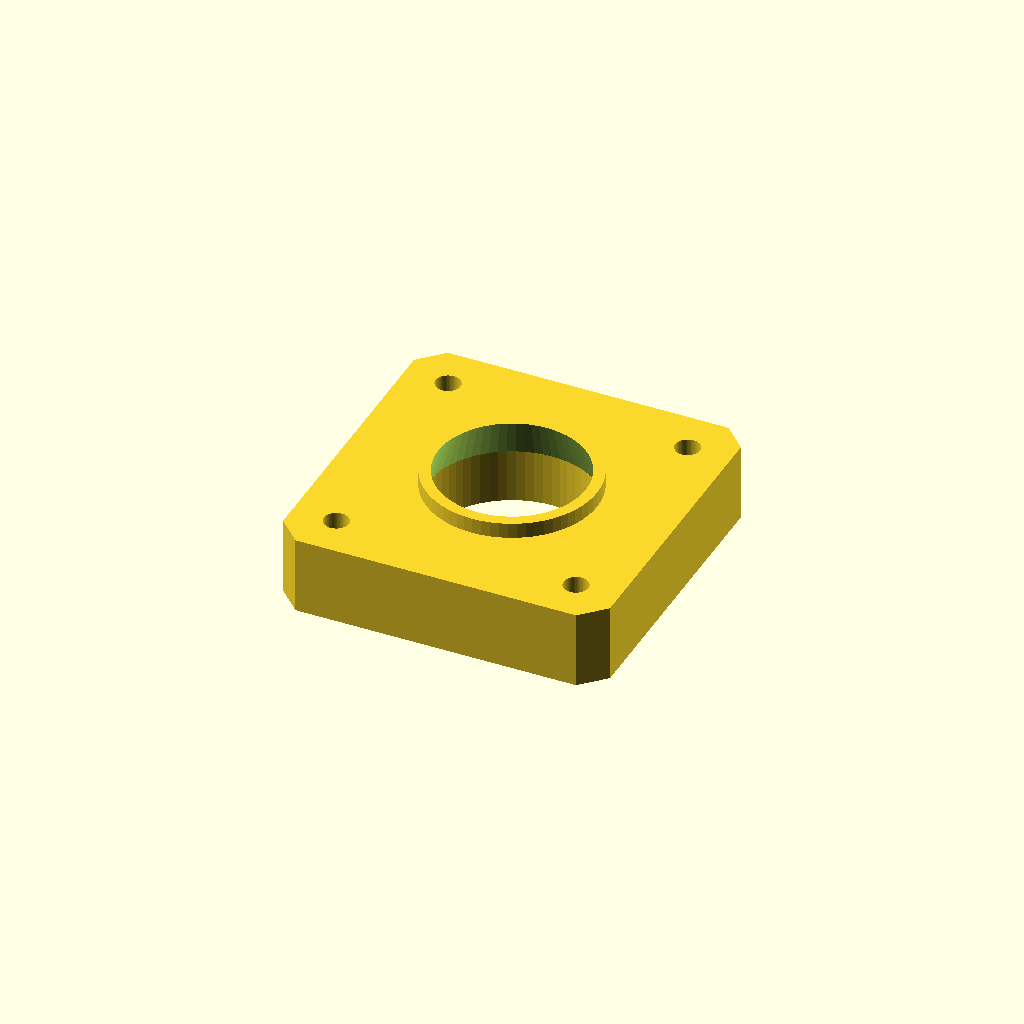
Cell 1 — every parameter at its default value.
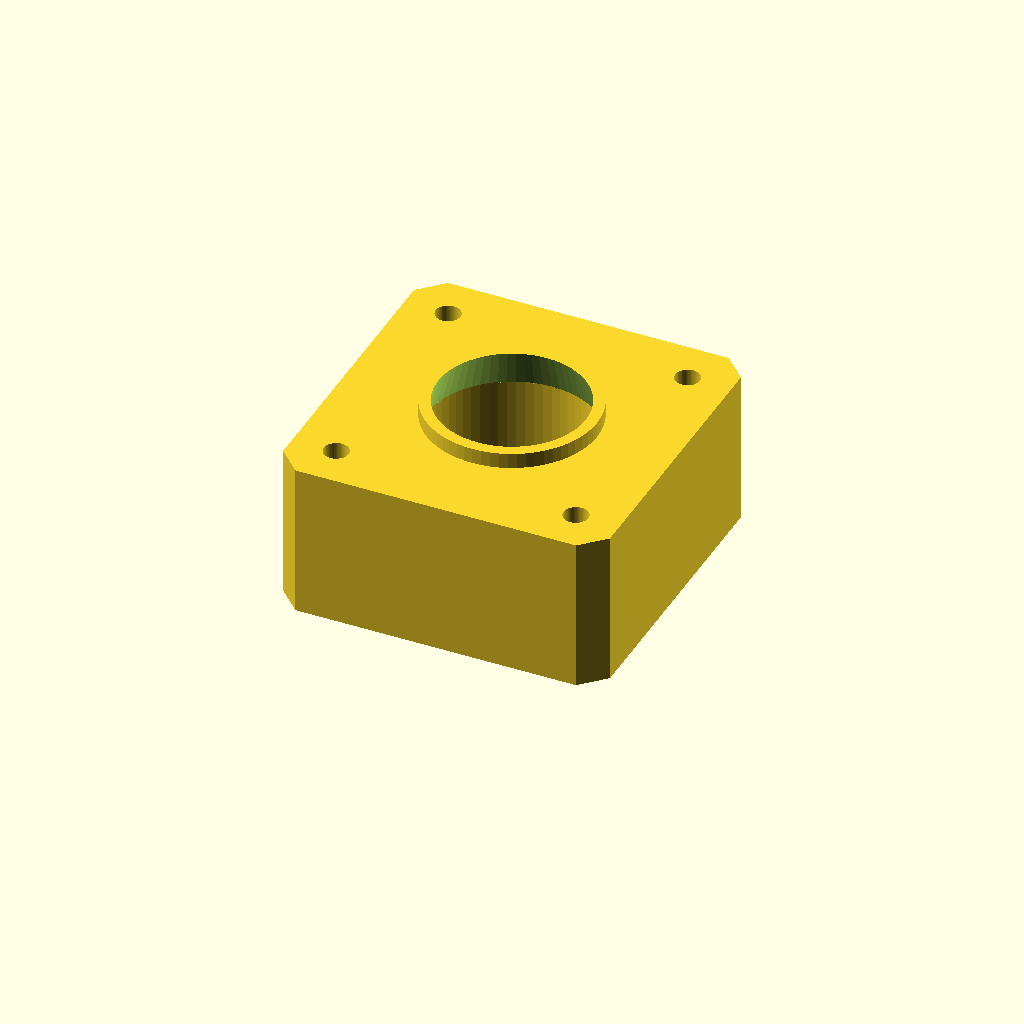
Cell 2: the same model with HEIGHT = 20.
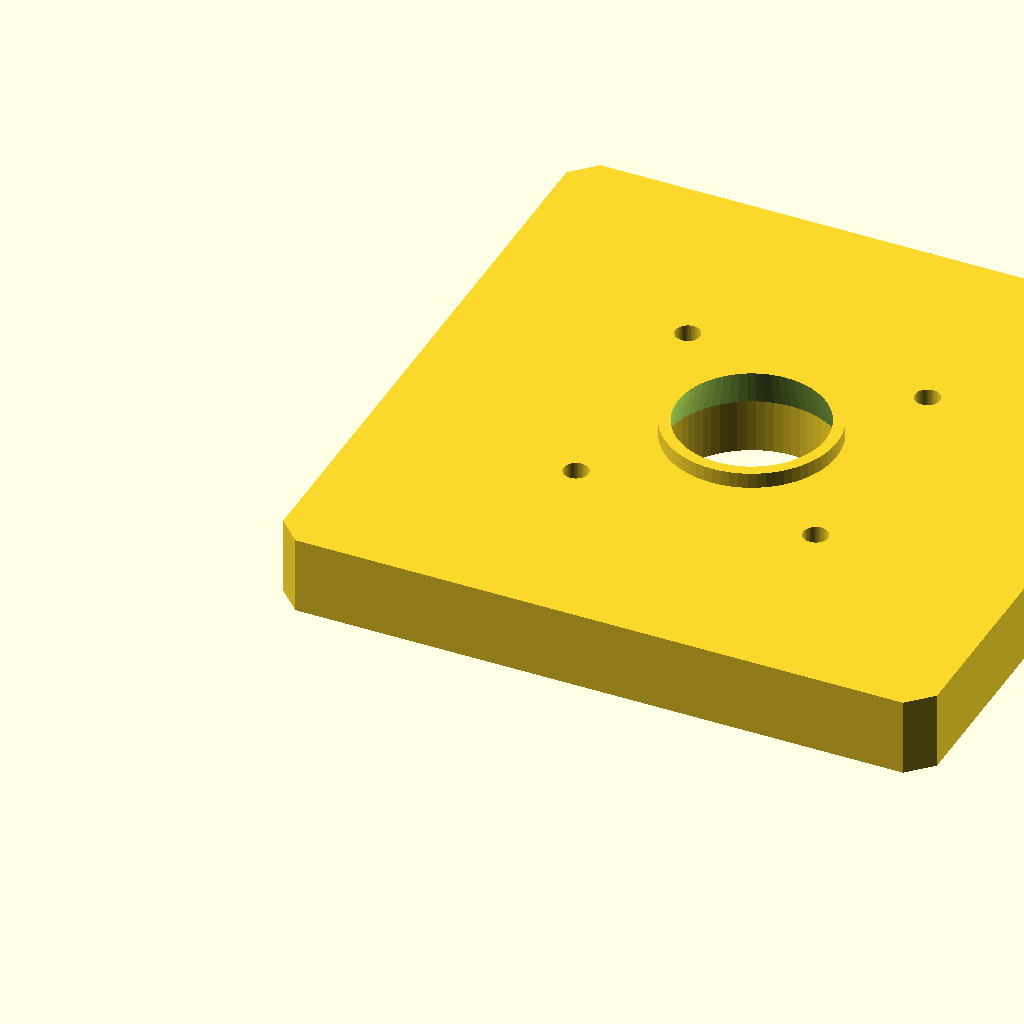
Cell 3: BASE_SIZE = 84.6 (everything else at default).
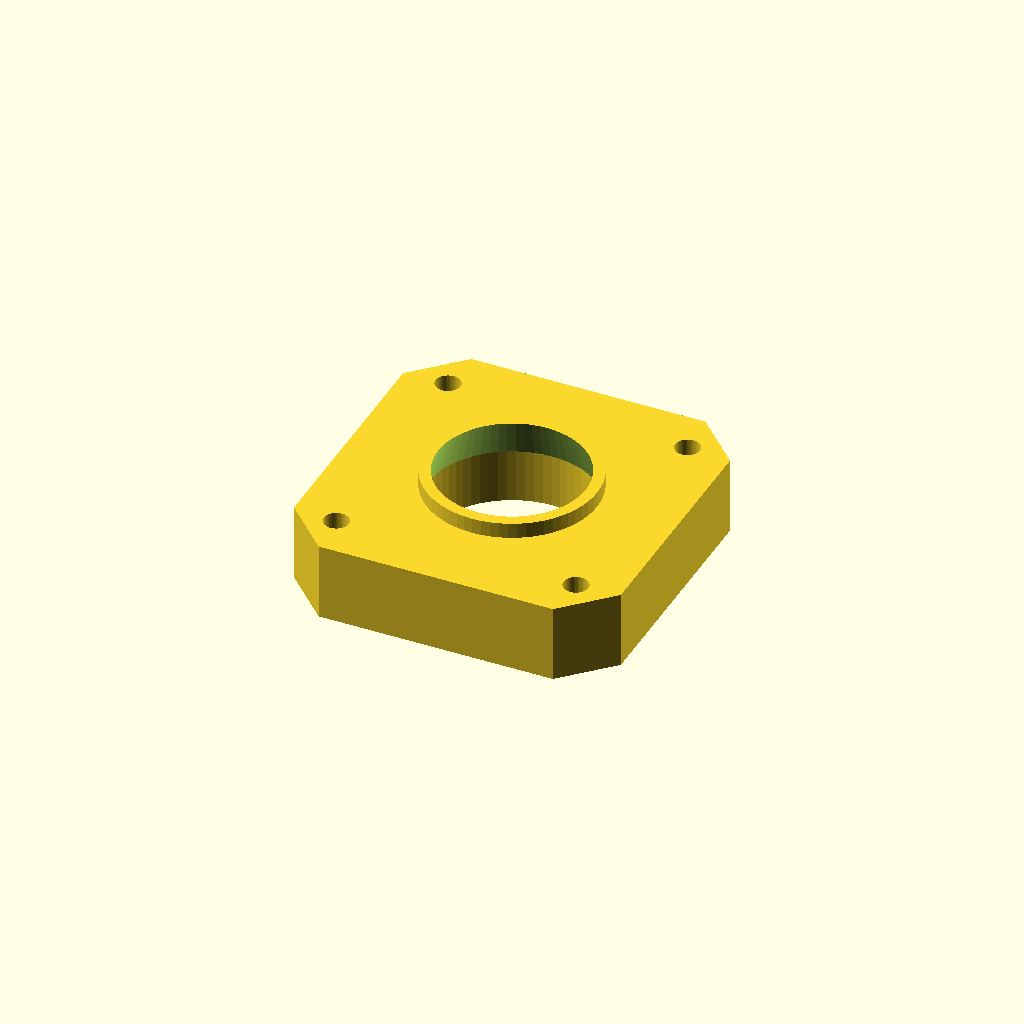
Cell 4: BASE_CHAMFER = 6 (everything else at default).
All cells are drawn from one camera (rotation 55°, 0°, 25°, orthographic, colour scheme Cornfield), so only the parameter changes between them.
The OpenSCAD source (inputs/thingiverse/files/thing-1366045/files/NemaSpacerPlate.scad):
/*
 * Customizable spacer plate for NEMA motors.
 * Change the values to your needs.
 * The outer fit will not be generated, if the height is lower than 5.0mm.
 * (c) 2016 by Roman Buchert (roman.buchert@googlemail.com)
 * This file is licensed by "by-nc-sa"
 */
 
//Height of the distance plate in mm
HEIGHT= 10.0;

//Base size of the stepper motor. 42.3mm on NEMA 17.
BASE_SIZE = 42.3;

//Chamfer of the stepper motor. Something about 3mm on a NEMA 17.
BASE_CHAMFER = 3.0;

//Distance of the mounting hole of the stepper motor. 31mm on NEMA 17.
HOLE_DISTANCE = 31.0;

//Size of the mounting hole of the stepper motor. M3 on NEMA 17, so the hole should be something about 3.2mm.
HOLE_DIAMETER = 3.2;

//Size of the mounting fit. 22mm on NEMA 17.
FIT_DIAMETER = 22.0;

//Shape of the base plate.
module plate(){
    //Outline
    P = [
        0,
        BASE_CHAMFER,
        (BASE_SIZE - BASE_CHAMFER),
        BASE_SIZE,
    ];
    //Mounting holes
    H = [ 
        (BASE_SIZE - HOLE_DISTANCE) / 2.0,
        BASE_SIZE - ((BASE_SIZE - HOLE_DISTANCE) / 2.0)
    ];
    
    //Points of the base shape
    baseshape=[ 
        [P[1], P[0]],
        [P[2], P[0]],
        [P[3], P[1]],
        [P[3], P[2]],
        [P[2], P[3]],
        [P[1], P[3]],
        [P[0], P[2]],
        [P[0], P[1]],
        [P[1], P[0]]
    ];
    // cut out holes
    difference(){
        polygon(baseshape);
        translate([H[0], H[0], 0]){
            circle(d = HOLE_DIAMETER);
        }
        translate([H[1], H[0], 0]){
            circle(d = HOLE_DIAMETER);
        }
        translate([H[1], H[1], 0]){
            circle(d = HOLE_DIAMETER);
        }
        translate([H[0], H[1], 0]){
            circle(d = HOLE_DIAMETER);
        }
        translate([BASE_SIZE / 2.0, BASE_SIZE / 2.0, 0])
        {
            circle(d = FIT_DIAMETER);
        }
    }
}

module mounting_fit(){
    difference(){
        cylinder(d=FIT_DIAMETER, h = 5.0);
        translate([0, 0, -0.1]){
            cylinder(d1=FIT_DIAMETER , d2 = FIT_DIAMETER - 3.0, h = 5.2);
        }
    }
}

//build it up!
module spacer_plate(){
    union(){
        linear_extrude(HEIGHT){
            plate();
        }
        // the outer fit will not generated if height < 5.0
        if (HEIGHT >= 5.0) {
            translate([BASE_SIZE / 2.0, BASE_SIZE / 2.0, HEIGHT - 3.0]){
                mounting_fit();
            }
        }
    }
}

$fn=64;
spacer_plate();
Parameter table extracted from the source (name, type, default, range or options):
HEIGHT: number, default 10
BASE_SIZE: number, default 42.3
BASE_CHAMFER: number, default 3
HOLE_DISTANCE: number, default 31
HOLE_DIAMETER: number, default 3.2
FIT_DIAMETER: number, default 22
